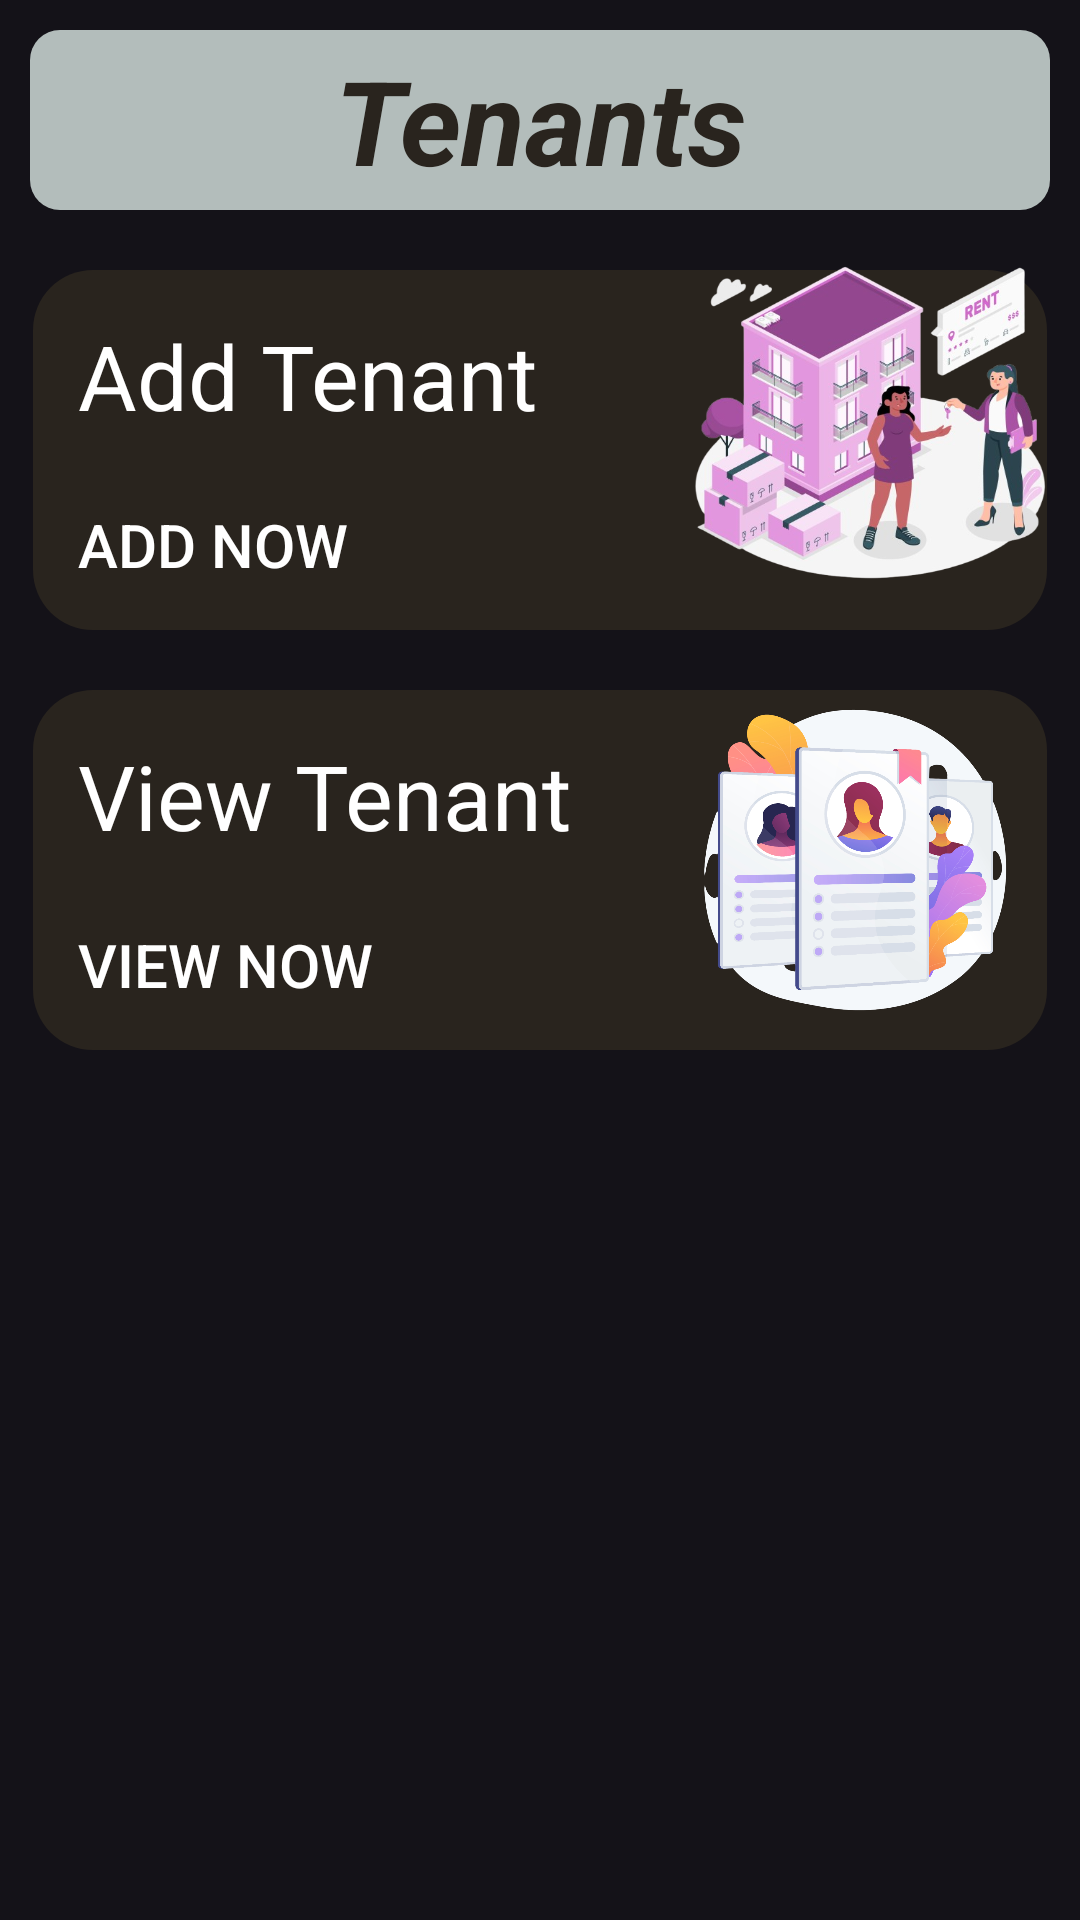

Reconstruct the res/layout file that produces this screen, plus the resources it refers to.
<!-- AndroidManifest.xml: application theme Theme.Material3.Dark.NoActionBar -->
<!-- res/layout/activity_admin_tenant_det.xml -->
<?xml version="1.0" encoding="utf-8"?>
<LinearLayout xmlns:android="http://schemas.android.com/apk/res/android"
    xmlns:app="http://schemas.android.com/apk/res-auto"
    xmlns:tools="http://schemas.android.com/tools"
    android:layout_width="match_parent"
    android:layout_height="match_parent"
    android:background="@drawable/background"
    android:orientation="vertical"
    android:padding="10dp"
    tools:context=".AdminTenantDet">

    <TextView
        android:id="@+id/tenant_det"
        android:layout_width="match_parent"
        android:layout_height="60dp"
        android:text="@string/tenants"
        android:textColor="#29241E"
        android:background="@drawable/text_bg"
        android:textSize="39sp"
        android:gravity="center"
        android:layout_marginBottom="10dp"
        android:textStyle="bold|italic" />

    <RelativeLayout
        android:layout_width="match_parent"
        android:layout_height="140dp">
        <RelativeLayout
            android:layout_width="match_parent"
            android:layout_height="120dp"
            android:layout_marginStart="1dp"
            android:layout_marginTop="10dp"
            android:layout_marginEnd="1dp"
            android:layout_marginBottom="10dp"
            android:background="@drawable/layout_bg">
            <TextView
                android:layout_width="wrap_content"
                android:layout_height="wrap_content"
                android:padding="15dp"
                android:text="Add Tenant"
                android:textColor="@color/white"
                android:textSize="30sp" />
            <Button
                android:id="@+id/btn_addTenant"
                android:layout_width="wrap_content"
                android:layout_height="wrap_content"
                android:layout_alignParentBottom="true"
                android:background="#00000000"
                android:padding="15dp"
                android:text="@string/add_now"
                android:textColor="@color/white"
                android:textSize="20sp" />
        </RelativeLayout>
        <ImageView
            android:layout_width="120dp"
            android:layout_height="110dp"
            android:layout_marginTop="5dp"
            android:background="@drawable/tenants"
            android:layout_alignParentEnd="true"
            android:contentDescription="@string/tenants" />
    </RelativeLayout>

    <RelativeLayout
        android:layout_width="match_parent"
        android:layout_height="140dp">
        <RelativeLayout
            android:layout_width="match_parent"
            android:layout_height="120dp"
            android:layout_marginStart="1dp"
            android:layout_marginTop="10dp"
            android:layout_marginEnd="1dp"
            android:layout_marginBottom="10dp"
            android:background="@drawable/layout_bg">
            <TextView
                android:layout_width="wrap_content"
                android:layout_height="wrap_content"
                android:padding="15dp"
                android:text="View Tenant"
                android:textColor="@color/white"
                android:textSize="30sp" />
            <Button
                android:id="@+id/btn_viewTenant"
                android:layout_width="wrap_content"
                android:layout_height="wrap_content"
                android:layout_alignParentBottom="true"
                android:background="#00000000"
                android:padding="15dp"
                android:text="@string/view_now"
                android:textColor="@color/white"
                android:textSize="20sp" />
        </RelativeLayout>
        <ImageView
            android:layout_width="130dp"
            android:layout_height="130dp"
            android:background="@drawable/directory"
            android:layout_alignParentEnd="true"
            android:contentDescription="@string/electrician" />
    </RelativeLayout>


</LinearLayout>
<!-- resources referenced by this layout -->
<resources>
  <!-- drawable directory: png bitmap (drawable, 310052 bytes) -->
  <!-- drawable layout_bg (drawable) -->
  <?xml version="1.0" encoding="utf-8"?>
  <shape xmlns:android="http://schemas.android.com/apk/res/android">
      <solid android:color="#29241E"/>
      <corners android:radius="20dp"/>
      <padding android:left="0dp" android:top="0dp" android:right="0dp" android:bottom="0dp" />
  </shape>
  <!-- drawable tenants: png bitmap (drawable, 268893 bytes) -->
  <!-- drawable text_bg (drawable) -->
  <?xml version="1.0" encoding="utf-8"?>
  <shape xmlns:android="http://schemas.android.com/apk/res/android">
      <solid android:color="#B3BDBB"/>
      <corners android:radius="10dp"/>
      <padding android:left="0dp" android:top="0dp" android:right="0dp" android:bottom="0dp" />
  </shape>
  <string name="add_now">Add Now</string>
  <string name="electrician">Electrician</string>
  <string name="tenants">Tenants</string>
  <string name="view_now">View Now</string>
  <!-- not gathered from this repository: default colours our renderer supplied (Android Studio template values) -->
  <color name="white">#FFFFFFFF</color>
</resources>
